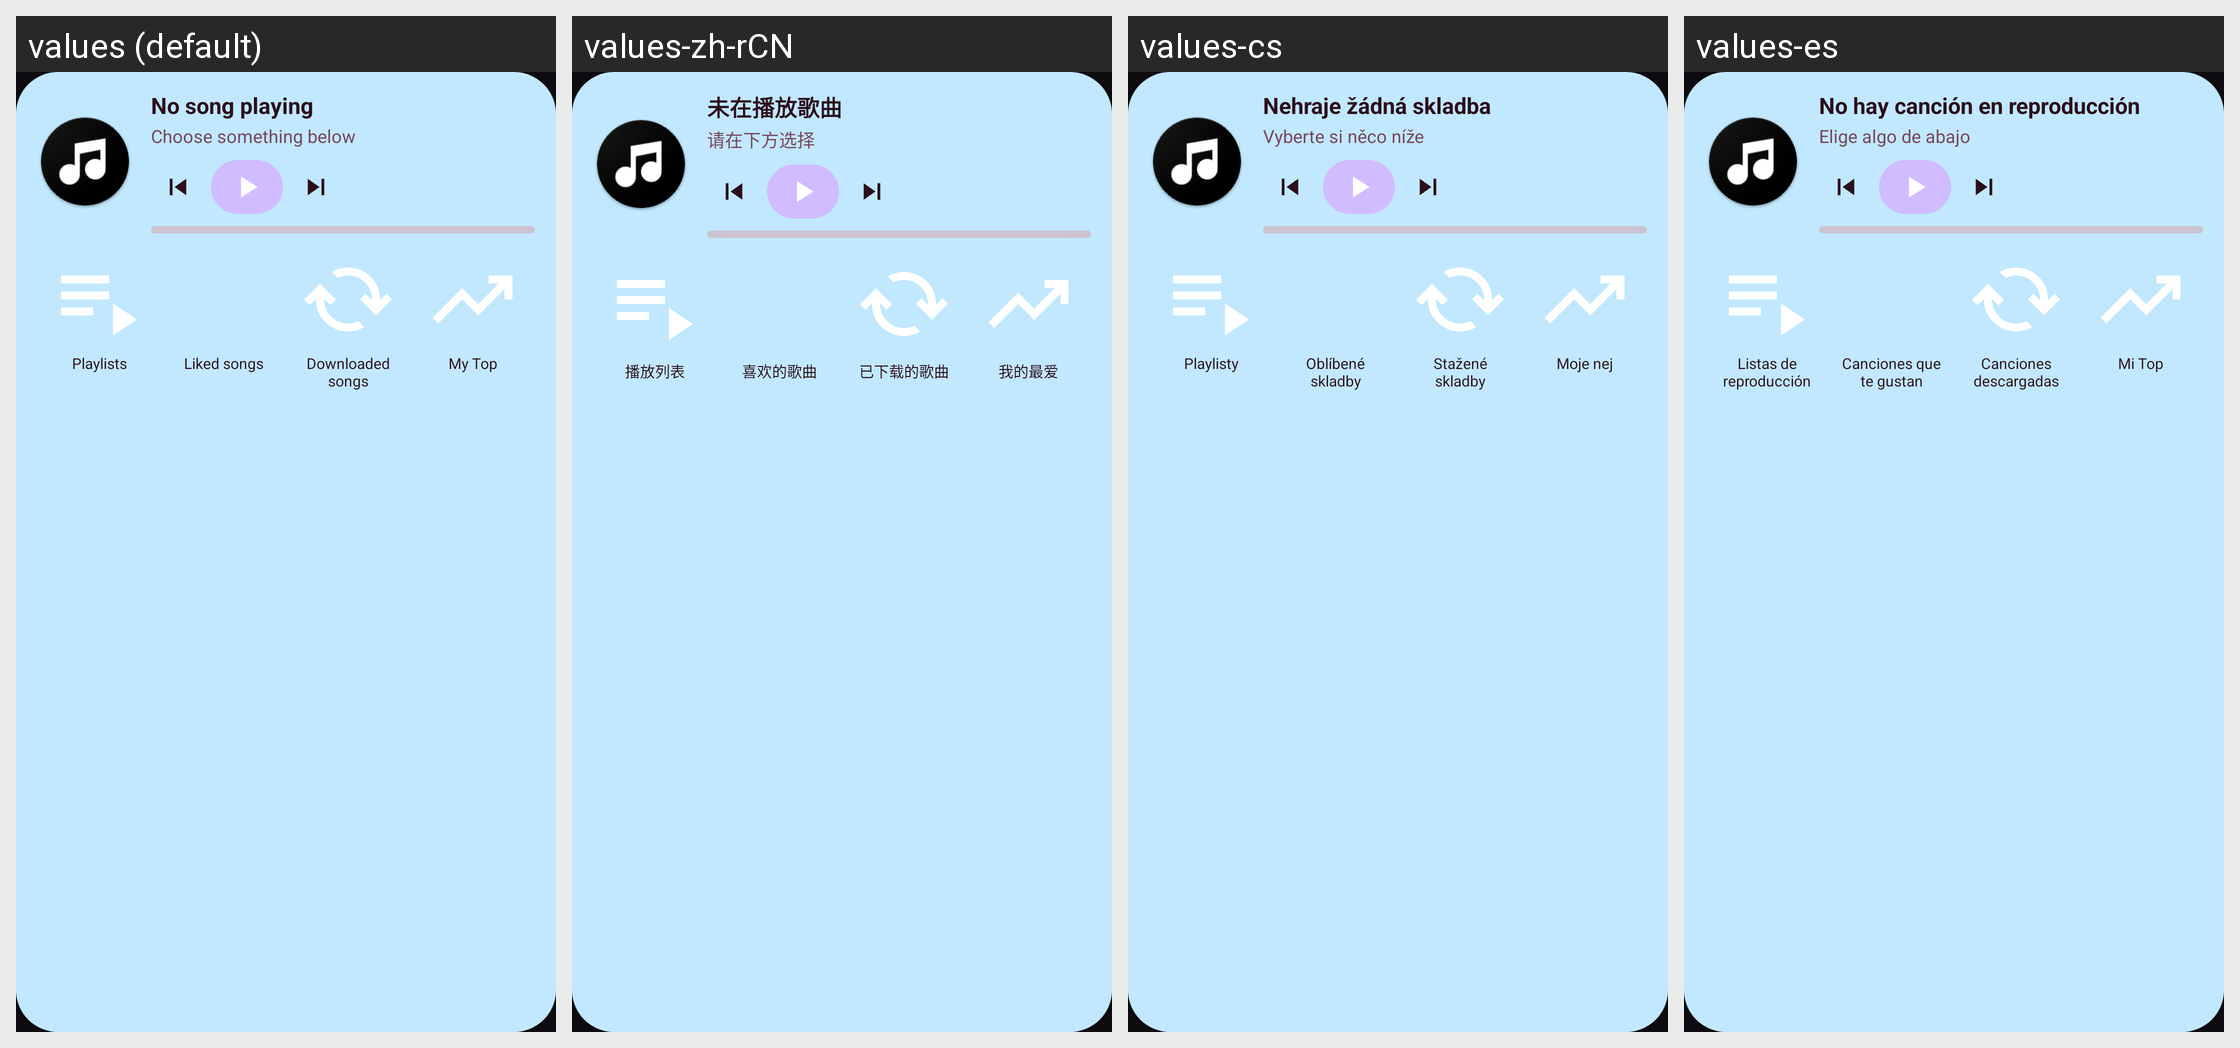

For this localized Android screen grid, give each drawn string resource with its value in every locale shown.
Android screen res/layout/widget_playlist_preview.xml rendered under 4 locales, left to right: values (default), values-zh-rCN, values-cs, values-es. Device: Nexus 5 (rendered at 1080×1920; each locale shown at half size, 540×960, under a caption strip naming it); theme Theme.SakuraTunes.
Other locales in the repository, not shown: values-ar, values-be, values-bg, values-bn, values-bs, values-ca, values-de, values-el, values-es-rUS, values-et, values-eu, values-fi, values-fil, values-fr, values-gl, values-hr, values-hu, values-in, values-it, values-iw, values-ja, values-ko, values-lt, values-ml, values-nb-rNO, values-nl, values-nn, values-pl, values-pt, values-pt-rBR, values-ro, values-ru, values-sk, values-sl, values-sq, values-th, values-tr, values-uk, values-vi, values-zh-rTW.
Strings drawn on this screen, with the default value and each locale's value (text and hints the layout hard-codes, and strings that could not be matched under every locale, appear in the picture but are not listed):

not_playing
  values: No song playing
  values-zh-rCN: 未在播放歌曲
  values-cs: Nehraje žádná skladba
  values-es: No hay canción en reproducción

choose_something_below
  values: Choose something below
  values-zh-rCN: 请在下方选择
  values-cs: Vyberte si něco níže
  values-es: Elige algo de abajo

widget_playlists
  values: Playlists
  values-zh-rCN: 播放列表
  values-cs: Playlisty
  values-es: Listas de reproducción

liked_songs
  values: Liked songs
  values-zh-rCN: 喜欢的歌曲
  values-cs: Oblíbené skladby
  values-es: Canciones que te gustan

downloaded_songs
  values: Downloaded songs
  values-zh-rCN: 已下载的歌曲
  values-cs: Stažené skladby
  values-es: Canciones descargadas

my_top
  values: My Top
  values-zh-rCN: 我的最爱
  values-cs: Moje nej
  values-es: Mi Top
